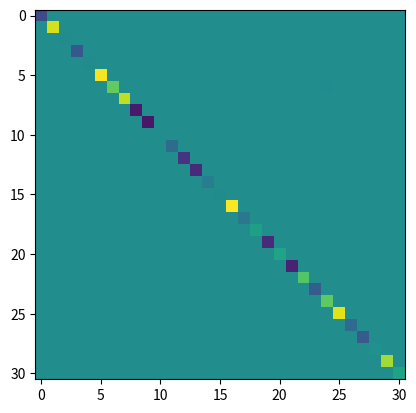

Reproduce this figure in Python.
from cmath import sqrt
import numpy as np
import matplotlib.pyplot as plt
import matplotlib.animation as animation
import random
import math

# ================= #
# define parameters #
# ================= #

n = 1000 # number of agents
t = 20000 # number of timesteps
update_interval = 5 # update interval in ms
tau = 0.8 # threshold > 0
mu = 0.4 # adjustment parameter 0 < µ ≤ 0.5
show_animation = False # whether the grid updates should be animated
show_logs = False # whether additional log messages should be displayed

def log(message):
    if show_logs: print(message)

def initialize_grid(n,lo,hi):
    """Initializes a grid of agents.

    ### Parameters
    n: number of agents. Will be approximated if square root of n is not whole number, as a whole quadratic grid will always be filled.
    lo: lower boundary for initial opinion.
    hi: upper boundary for initial opinion.

    """
    dim = math.isqrt(n)
    # use seed to get same grid for each fn call if input params not modified
    rng = np.random.default_rng(12345)
    return rng.uniform(lo, hi, size=(dim, dim))


def get_random_agent(n):
    x,y = random.sample(range(0, math.isqrt(n)), 2)
    return (x,y)


def adjust_opinions(opinion1, opinion2):
    adj1 = opinion1 + mu * (opinion2-opinion1)
    adj2 = opinion2 + mu * (opinion1-opinion2)
    return adj1, adj2


def update_grid(frameNum, img, grid, n):
    global t
    log(f'timesteps left: {t}')
    
    # 1. pick two agents at random
    x1, y1 = get_random_agent(n)
    x2, y2 = get_random_agent(n)
    log(f'agent 1 ({x1},{y1}): {grid[x1][y1]}')
    log(f'agent 2 ({x2},{y2}): {grid[x2][y2]}')

    # 2. compare opinions
    difference = abs(grid[x1][y1] - grid[x2][y2])
    log(f'opinion difference: {difference}')

    # 3. (check if difference is smaller than threshold)
    #    (check number of timestamps)
    if (difference <= tau) and (t >= 0):
        # 4. adjust opinions 
        grid[x1][y1], grid[x2][y2] = adjust_opinions(grid[x1][y1],grid[x2][y2]) 
        log('adjusted opinions:')
        log(f'{grid[x1][y1]}|{grid[x2][y2]}')


    # update data
    t =  t - 1
    if img:
        img.set_data(grid)
        grid[:] = grid[:]
        return img



def main():
    print("start opinion dynamics model....")
    # initialize grid with n agents
    grid = initialize_grid(n, 0, 1)

    # set up animation
    fig, ax = plt.subplots()
    img = ax.imshow(grid, interpolation='nearest')
    if show_animation:
        anim = animation.FuncAnimation(fig, update_grid, fargs=(img, grid, n),
                                frames = 10,
                                interval=update_interval,
                                save_count=50)
    else:
        while t > 1:
            update_grid(None, img=img, grid=grid, n=n)
        update_grid(None, img=img, grid=grid, n=n)
    plt.show()


def parameter_sweep():
    # TODO: implement
    pass


if __name__ == "__main__":
    main()
